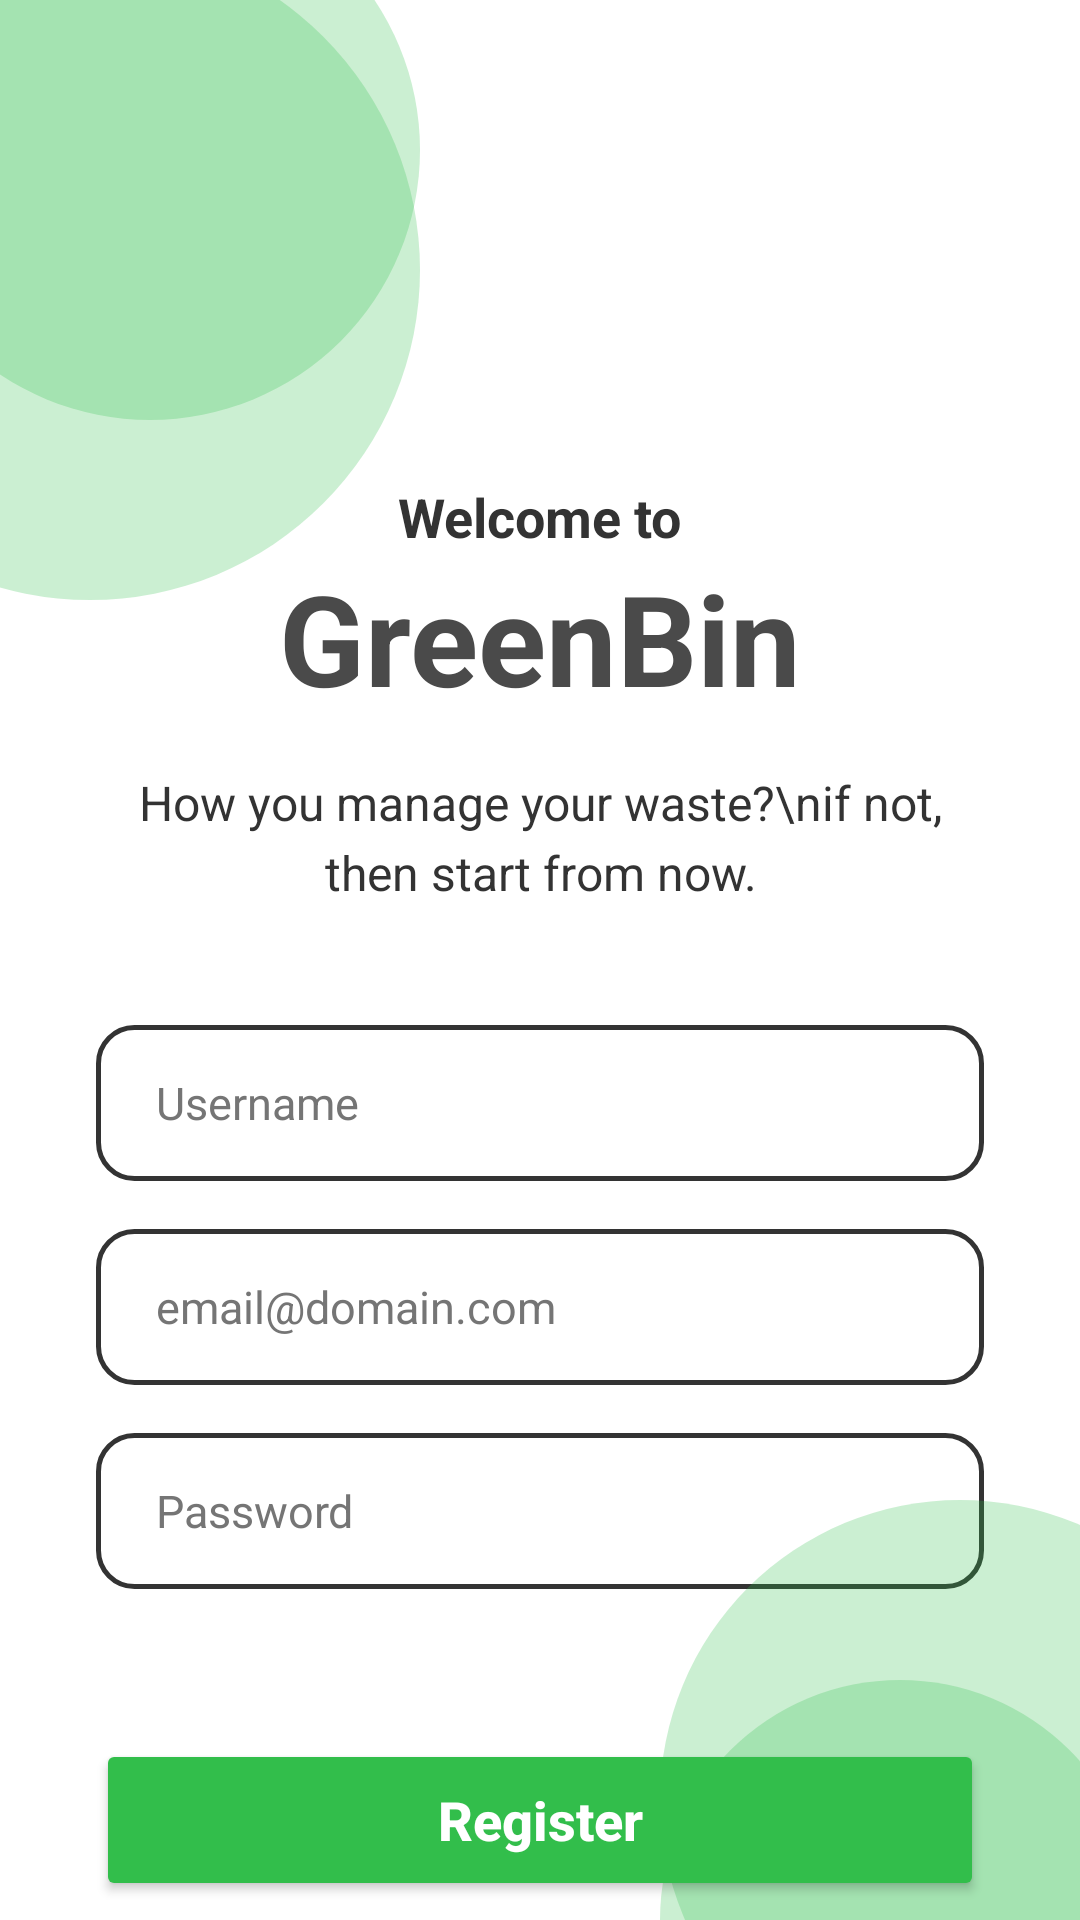

Reconstruct the res/layout file that produces this screen, plus the resources it refers to.
<!-- AndroidManifest.xml: application theme Theme.TiitipSampah -->
<!-- res/layout/activity_register.xml -->
<?xml version="1.0" encoding="utf-8"?>
<androidx.constraintlayout.widget.ConstraintLayout
    xmlns:android="http://schemas.android.com/apk/res/android"
    xmlns:app="http://schemas.android.com/apk/res-auto"
    xmlns:tools="http://schemas.android.com/tools"
    android:id="@+id/main"
    android:layout_width="match_parent"
    android:layout_height="match_parent"
    android:background="#FFFFFF"
    tools:context=".RegisterActivity">

    <View
        android:id="@+id/circleTop1"
        android:layout_width="180dp"
        android:layout_height="180dp"
        android:translationX="-40dp"
        android:translationY="-40dp"
        android:background="@drawable/bg_circle_green_light"
        app:layout_constraintStart_toStartOf="parent"
        app:layout_constraintTop_toTopOf="parent" />

    <View
        android:id="@+id/circleTop2"
        android:layout_width="220dp"
        android:layout_height="220dp"
        android:translationX="-80dp"
        android:translationY="-20dp"
        android:background="@drawable/bg_circle_green_light"
        app:layout_constraintStart_toStartOf="parent"
        app:layout_constraintTop_toTopOf="parent" />

    <TextView
        android:id="@+id/tvWelcome"
        android:layout_width="wrap_content"
        android:layout_height="wrap_content"
        android:text="Welcome to"
        android:textColor="#333333"
        android:textSize="18sp"
        android:textStyle="bold"
        android:layout_marginTop="160dp"
        app:layout_constraintTop_toTopOf="parent"
        app:layout_constraintStart_toStartOf="parent"
        app:layout_constraintEnd_toEndOf="parent" />

    <TextView
        android:id="@+id/tvLogoTitle"
        android:layout_width="wrap_content"
        android:layout_height="wrap_content"
        android:text="GreenBin"
        android:textColor="#4A4A4A"
        android:textSize="42sp"
        android:textStyle="bold"
        app:layout_constraintTop_toBottomOf="@id/tvWelcome"
        app:layout_constraintStart_toStartOf="parent"
        app:layout_constraintEnd_toEndOf="parent" />

    <TextView
        android:id="@+id/tvSubtitle"
        android:layout_width="0dp"
        android:layout_height="wrap_content"
        android:layout_marginStart="40dp"
        android:layout_marginEnd="40dp"
        android:layout_marginTop="16dp"
        android:text="How you manage your waste?\nif not, then start from now."
        android:textAlignment="center"
        android:textColor="#333333"
        android:textSize="16sp"
        android:lineSpacingMultiplier="1.2"
        app:layout_constraintTop_toBottomOf="@id/tvLogoTitle"
        app:layout_constraintStart_toStartOf="parent"
        app:layout_constraintEnd_toEndOf="parent" />

    <EditText
        android:id="@+id/etUsername"
        android:layout_width="0dp"
        android:layout_height="52dp"
        android:layout_marginStart="32dp"
        android:layout_marginEnd="32dp"
        android:layout_marginTop="40dp"
        android:background="@drawable/bg_input_field"
        android:hint="Username"
        android:textColorHint="#757575"
        android:textColor="#333333"
        android:inputType="text"
        android:paddingStart="20dp"
        android:paddingEnd="20dp"
        android:textSize="15sp"
        app:layout_constraintTop_toBottomOf="@id/tvSubtitle"
        app:layout_constraintStart_toStartOf="parent"
        app:layout_constraintEnd_toEndOf="parent" />

    <EditText
        android:id="@+id/etEmail"
        android:layout_width="0dp"
        android:layout_height="52dp"
        android:layout_marginStart="32dp"
        android:layout_marginEnd="32dp"
        android:layout_marginTop="16dp"
        android:background="@drawable/bg_input_field"
        android:hint="email@domain.com"
        android:textColorHint="#757575"
        android:textColor="#333333"
        android:inputType="textEmailAddress"
        android:paddingStart="20dp"
        android:paddingEnd="20dp"
        android:textSize="15sp"
        app:layout_constraintTop_toBottomOf="@id/etUsername"
        app:layout_constraintStart_toStartOf="parent"
        app:layout_constraintEnd_toEndOf="parent" />

    <EditText
        android:id="@+id/etPassword"
        android:layout_width="0dp"
        android:layout_height="52dp"
        android:layout_marginStart="32dp"
        android:layout_marginEnd="32dp"
        android:layout_marginTop="16dp"
        android:background="@drawable/bg_input_field"
        android:hint="Password"
        android:textColorHint="#757575"
        android:textColor="#333333"
        android:inputType="textPassword"
        android:paddingStart="20dp"
        android:paddingEnd="20dp"
        android:textSize="15sp"
        app:layout_constraintTop_toBottomOf="@id/etEmail"
        app:layout_constraintStart_toStartOf="parent"
        app:layout_constraintEnd_toEndOf="parent" />

    <Button
        android:id="@+id/btnRegister"
        android:layout_width="0dp"
        android:layout_height="54dp"
        android:layout_marginStart="32dp"
        android:layout_marginEnd="32dp"
        android:layout_marginTop="50dp"
        android:text="Register"
        android:textAllCaps="false"
        android:textSize="18sp"
        android:textStyle="bold"
        android:backgroundTint="#32BE4B"
        android:textColor="#FFFFFF"
        app:cornerRadius="16dp"
        app:layout_constraintTop_toBottomOf="@id/etPassword"
        app:layout_constraintStart_toStartOf="parent"
        app:layout_constraintEnd_toEndOf="parent" />

    <View
        android:id="@+id/circleBottom1"
        android:layout_width="200dp"
        android:layout_height="200dp"
        android:translationX="60dp"
        android:translationY="60dp"
        android:background="@drawable/bg_circle_green_light"
        app:layout_constraintBottom_toBottomOf="parent"
        app:layout_constraintEnd_toEndOf="parent" />

    <View
        android:id="@+id/circleBottom2"
        android:layout_width="160dp"
        android:layout_height="160dp"
        android:translationX="20dp"
        android:translationY="80dp"
        android:background="@drawable/bg_circle_green_light"
        app:layout_constraintBottom_toBottomOf="parent"
        app:layout_constraintEnd_toEndOf="parent" />

</androidx.constraintlayout.widget.ConstraintLayout>
<!-- resources referenced by this layout -->
<resources>
  <!-- drawable bg_circle_green_light (drawable) -->
  <?xml version="1.0" encoding="utf-8"?>
  <shape xmlns:android="http://schemas.android.com/apk/res/android"
      android:shape="oval">
      <solid android:color="#4032BE4B" />
  </shape>
  <!-- drawable bg_input_field (drawable) -->
  <?xml version="1.0" encoding="utf-8"?>
  <shape xmlns:android="http://schemas.android.com/apk/res/android"
      android:shape="rectangle">
      <solid android:color="#FFFFFF" />
      <stroke
          android:width="1.5dp"
          android:color="#333333" />
      <corners android:radius="12dp" />
  </shape>
  <style name="Theme.TiitipSampah" parent="Base.Theme.TiitipSampah" />
  <style name="Base.Theme.TiitipSampah" parent="Theme.Material3.DayNight.NoActionBar">
          
          
      </style>
</resources>
